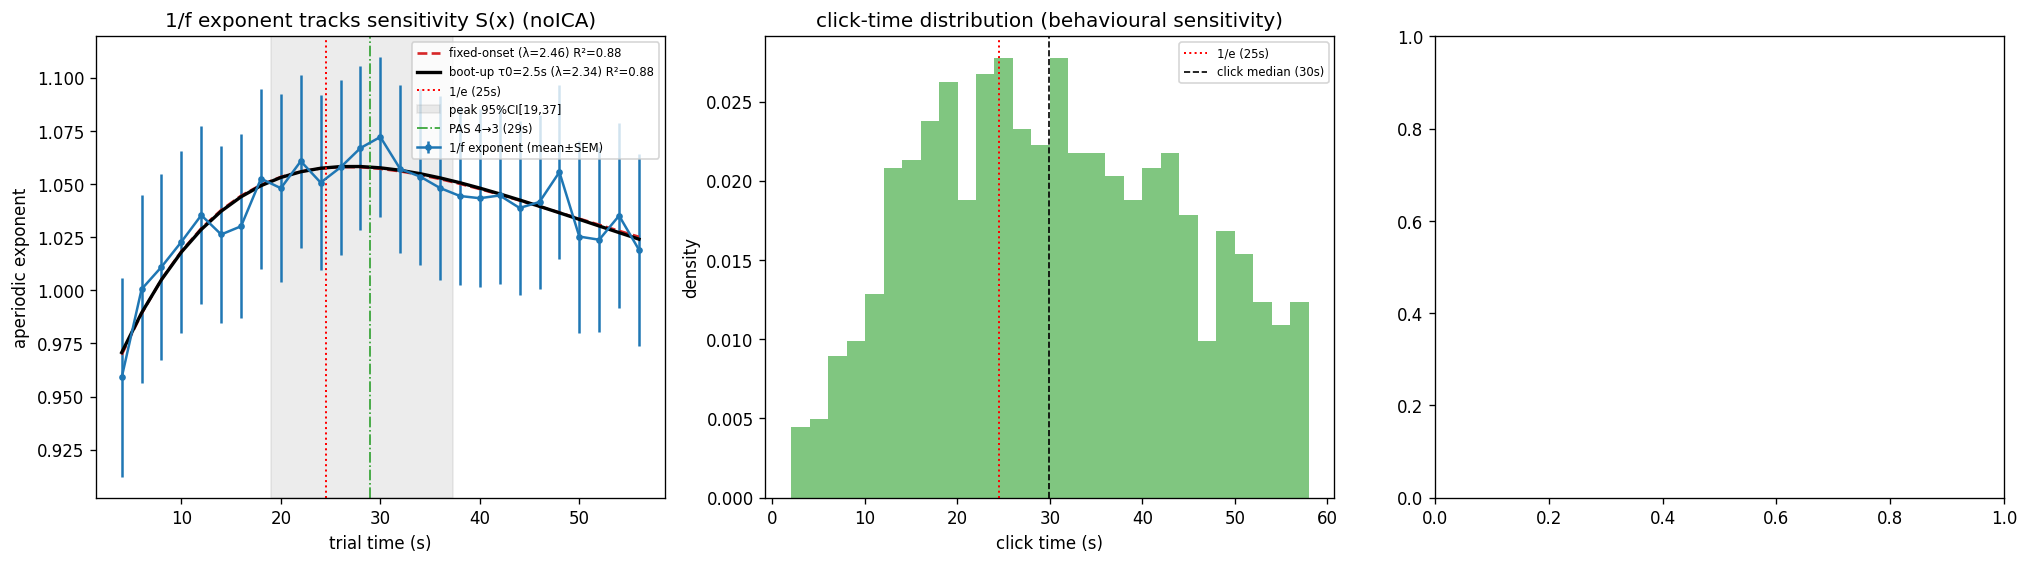

The data file committed next to this chart (first rows):
trial_time, exponent_mean, exponent_sem
4.0, 0.959, 0.04671
6.0, 1.001, 0.0441
8.0, 1.011, 0.0438
10.0, 1.023, 0.04292
12.0, 1.035, 0.04185
14.0, 1.026, 0.04147
16.0, 1.03, 0.0432
18.0, 1.053, 0.04235
20.0, 1.048, 0.04422
22.0, 1.061, 0.0407
24.0, 1.051, 0.04104
26.0, 1.058, 0.04118
28.0, 1.067, 0.03844
30.0, 1.072, 0.03746
32.0, 1.057, 0.03975
34.0, 1.054, 0.04138
36.0, 1.048, 0.04353
38.0, 1.044, 0.04203
40.0, 1.043, 0.04192
42.0, 1.045, 0.04181
44.0, 1.039, 0.04087
46.0, 1.042, 0.04074
48.0, 1.056, 0.0411
50.0, 1.025, 0.04517
52.0, 1.024, 0.04356
54.0, 1.035, 0.04351
56.0, 1.019, 0.04517
